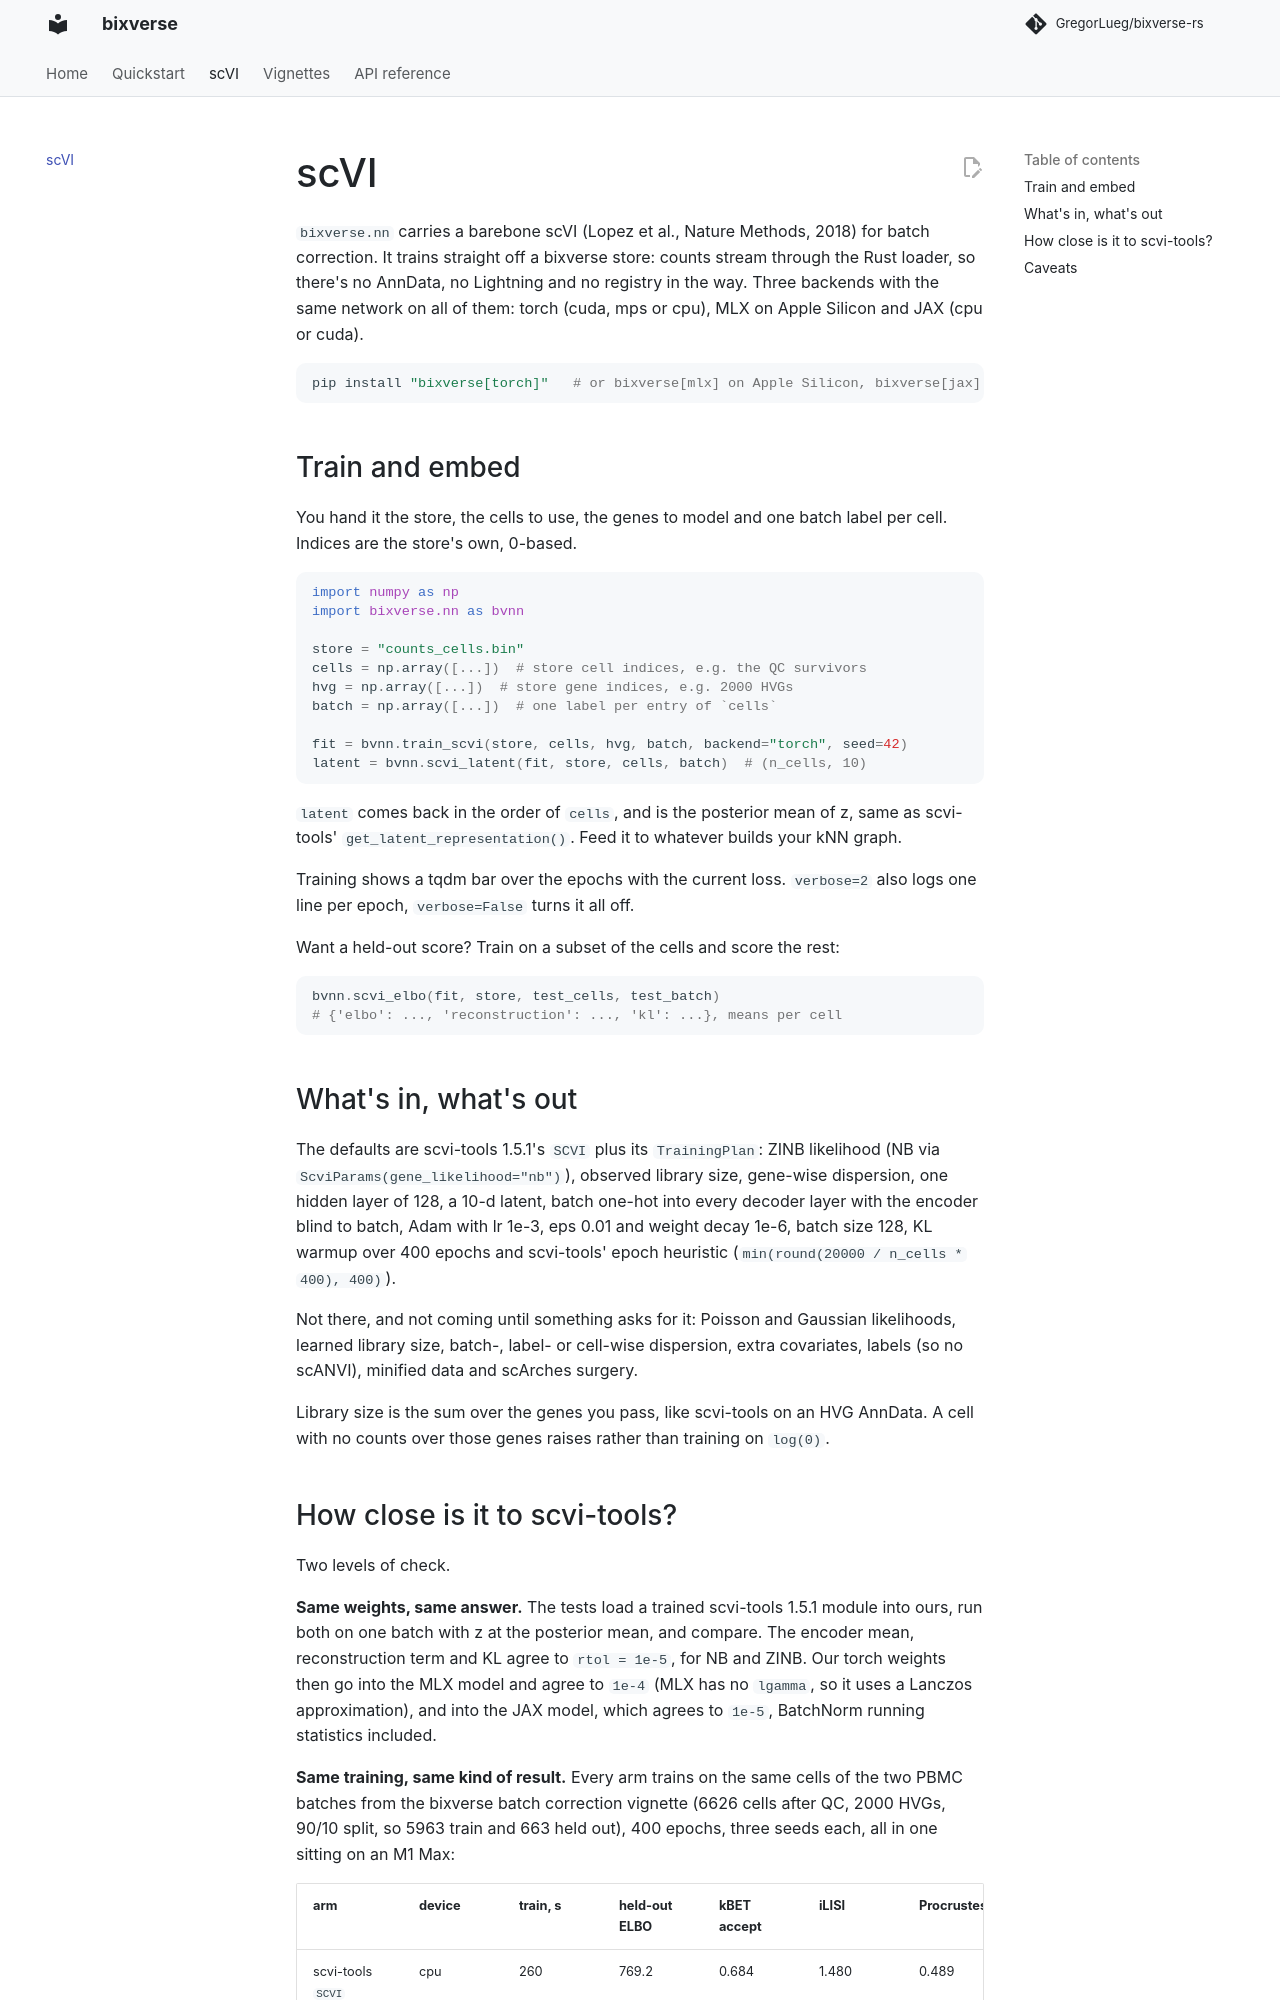

repository: GregorLueg/bixverse-rs · page: scvi/index.html · generator: mkdocs

# scVI

`bixverse.nn` carries a barebone scVI (Lopez et al., Nature Methods, 2018) for
batch correction. It trains straight off a bixverse store: counts stream through
the Rust loader, so there's no AnnData, no Lightning and no registry in the way.
Three backends with the same network on all of them: torch (cuda, mps or cpu),
MLX on Apple Silicon and JAX (cpu or cuda).

```bash
pip install "bixverse[torch]"   # or bixverse[mlx] on Apple Silicon, bixverse[jax]
```

## Train and embed

You hand it the store, the cells to use, the genes to model and one batch label
per cell. Indices are the store's own, 0-based.

```python
import numpy as np
import bixverse.nn as bvnn

store = "counts_cells.bin"
cells = np.array([...])  # store cell indices, e.g. the QC survivors
hvg = np.array([...])  # store gene indices, e.g. 2000 HVGs
batch = np.array([...])  # one label per entry of `cells`

fit = bvnn.train_scvi(store, cells, hvg, batch, backend="torch", seed=42)
latent = bvnn.scvi_latent(fit, store, cells, batch)  # (n_cells, 10)
```

`latent` comes back in the order of `cells`, and is the posterior mean of z,
same as scvi-tools' `get_latent_representation()`. Feed it to whatever builds
your kNN graph.

Training shows a tqdm bar over the epochs with the current loss. `verbose=2` also
logs one line per epoch, `verbose=False` turns it all off.

Want a held-out score? Train on a subset of the cells and score the rest:

```python
bvnn.scvi_elbo(fit, store, test_cells, test_batch)
# {'elbo': ..., 'reconstruction': ..., 'kl': ...}, means per cell
```

## What's in, what's out

The defaults are scvi-tools 1.5.1's `SCVI` plus its `TrainingPlan`: ZINB
likelihood (NB via `ScviParams(gene_likelihood="nb")`), observed library size,
gene-wise dispersion, one hidden layer of 128, a 10-d latent, batch one-hot
into every decoder layer with the encoder blind to batch, Adam with lr 1e-3,
eps 0.01 and weight decay 1e-6, batch size 128, KL warmup over 400 epochs and
scvi-tools' epoch heuristic (`min(round(20000 / n_cells * 400), 400)`).

Not there, and not coming until something asks for it: Poisson and Gaussian
likelihoods, learned library size, batch-, label- or cell-wise dispersion,
extra covariates, labels (so no scANVI), minified data and scArches surgery.

Library size is the sum over the genes you pass, like scvi-tools on an HVG
AnnData. A cell with no counts over those genes raises rather than training on
`log(0)`.
